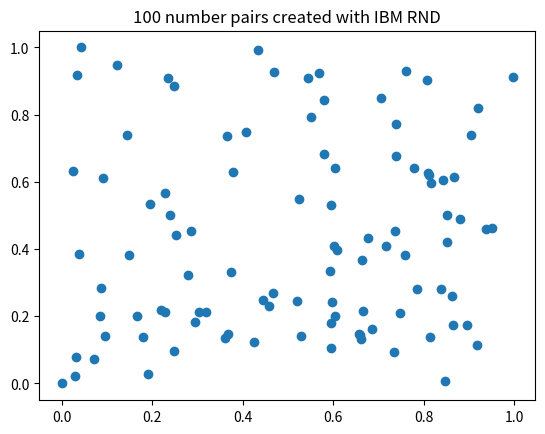

Source code (Python):
# -------------------------------------------------------------
# [redacted]
# [redacted]
# Date:     12 April 2016
# File: 21.py
#
# The file for assignment 2.1. Plots N number pairs using
# uniform.
# -------------------------------------------------------------

import numpy as np
import matplotlib.pyplot as plt

def ibm_rnd(N, seed):
    a = 65539
    c = 0
    m = 2**31
    numbers = [seed]
    for i in range(1, N):
        numbers.append((a * numbers[i - 1] + c) % float(m))
    return np.array(numbers) / m

if __name__=='__main__':
    N = 100
    x = ibm_rnd(N, 983)
    y = ibm_rnd(N, 759)
    plt.title('{0} number pairs created with IBM RND'.format(N))
    plt.plot(x, y, 'o')
    plt.show()